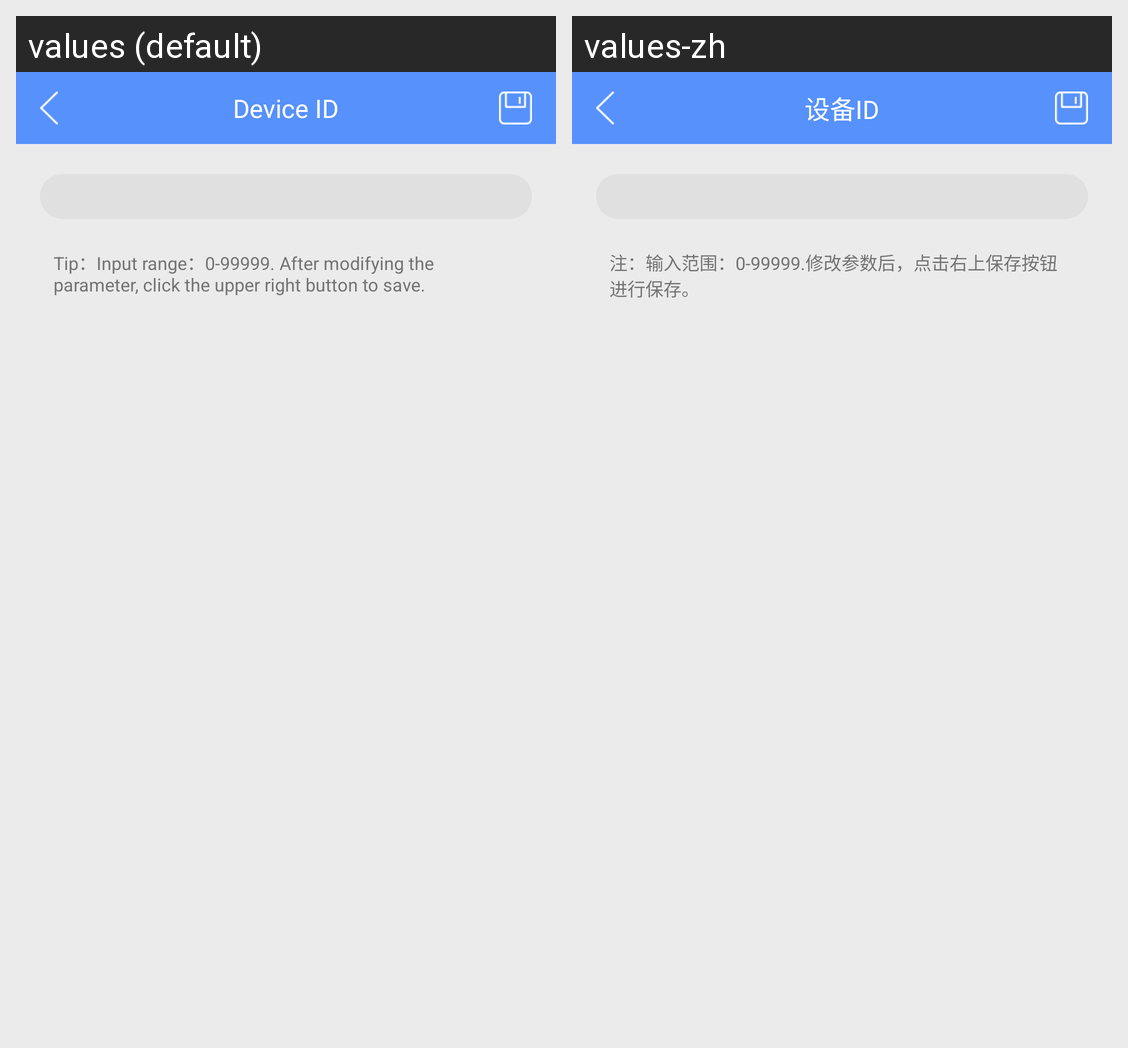

The Android screen above is rendered under two locales of the same app. Produce the string resources it draws, with the default and per-locale values.
Android screen res/layout/activity_device_id.xml rendered under 2 locales, left to right: values (default), values-zh. Device: Nexus 5 (rendered at 1080×1920; each locale shown at half size, 540×960, under a caption strip naming it); theme LaunchActivityTheme.
Strings drawn on this screen, with the default value and each locale's value (text and hints the layout hard-codes, and strings that could not be matched under every locale, appear in the picture but are not listed):

device_info_device_id
  values: Device ID
  values-zh: 设备ID

tips_device_id
  values: Tip：Input range：0-99999. After modifying the parameter, click the upper right button to save.
  values-zh: 注：输入范围：0-99999.修改参数后，点击右上保存按钮进行保存。
